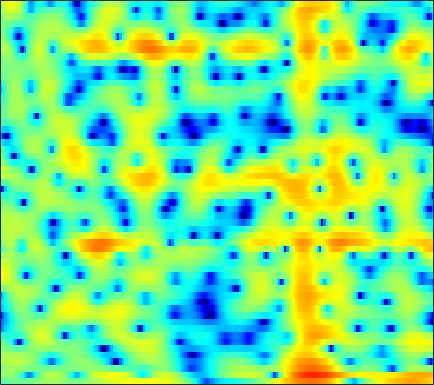

The file beside this chart, header and first rows:
-2.6131, -2.2139, -1.7806, -1.4484, -1.2583, -1.0878, -0.98952, -0.95148, -0.93557, -0.93694, -0.92539, -0.90689, -0.83138, -0.68877, -0.5351, -0.27767, 0.0082086, 0.23343, 0.53484, 0.80888, 1.0423, 1.1808, 1.3189, 1.3966
0.6384, 0.8933, 1.096, 1.128, 1.027, 0.7039, 0.1381, -0.4724, -1.585, -3.124, -5.21, -7.229, -10.33, -11.62, -9.868, -6.637, -3.987, -2.427, -0.7996, 0.421, 1.325, 1.831, 2.307, 2.572
-0.3361, 0.1348, 0.6258, 0.9675, 1.135, 1.238, 1.214, 1.126, 0.9317, 0.6702, 0.3745, 0.1544, -0.1155, -0.3319, -0.4505, -0.5551, -0.6014, -0.6201, -0.6331, -0.6447, -0.6573, -0.6623, -0.6624, -0.6418
1.308, 1.694, 2.112, 2.423, 2.592, 2.734, 2.782, 2.764, 2.674, 2.506, 2.263, 2.03, 1.653, 1.188, 0.7709, 0.1083, -0.7048, -1.44, -2.638, -4.149, -6.067, -7.832, -10.53, -12.48
1.606, 1.719, 1.824, 1.88, 1.896, 1.887, 1.849, 1.805, 1.732, 1.639, 1.519, 1.406, 1.217, 0.9658, 0.7237, 0.3145, -0.2094, -0.6873, -1.444, -2.321, -3.282, -3.997, -4.792, -5.197
0.6033, 0.408, 0.07656, -0.3358, -0.6862, -1.174, -1.618, -1.866, -2.005, -1.884, -1.529, -1.155, -0.6014, -0.06909, 0.2759, 0.6388, 0.882, 0.9849, 1.025, 0.9709, 0.8464, 0.7283, 0.5654, 0.4125
-0.9413, -1.252, -1.841, -2.726, -3.655, -5.427, -8.182, -11.47, -19.63, -16.13, -9.008, -5.837, -2.903, -0.8465, 0.3181, 1.494, 2.328, 2.772, 3.15, 3.311, 3.283, 3.149, 2.835, 2.372
-5.53, -5.015, -4.471, -4.138, -4.033, -4.078, -4.232, -4.32, -4.186, -3.583, -2.538, -1.584, -0.2638, 0.9446, 1.735, 2.611, 3.265, 3.613, 3.884, 3.937, 3.763, 3.477, 2.865, 1.954
-11.83, -9.933, -7.958, -6.399, -5.422, -4.33, -3.401, -2.775, -1.993, -1.237, -0.5093, 0.02216, 0.6962, 1.31, 1.72, 2.192, 2.556, 2.756, 2.914, 2.945, 2.837, 2.653, 2.261, 1.692
-12.4, -11.12, -9.315, -7.571, -6.379, -4.957, -3.728, -2.926, -2, -1.234, -0.614, -0.2305, 0.1752, 0.4846, 0.6626, 0.8484, 0.9959, 1.097, 1.232, 1.374, 1.516, 1.616, 1.727, 1.798
-16.27, -12.99, -9.776, -7.316, -5.823, -4.178, -2.845, -2.027, -1.174, -0.5855, -0.2375, -0.131, -0.1987, -0.4783, -0.8145, -1.39, -1.985, -2.316, -2.423, -2.045, -1.269, -0.5543, 0.4213, 1.32
-8.894, -7.776, -6.133, -4.537, -3.435, -2.13, -1.041, -0.3924, 0.2479, 0.6056, 0.6689, 0.505, -0.04271, -1.023, -2.131, -4.289, -7.732, -12.13, -27.5, -12.94, -6.824, -4.091, -1.542, 0.2873
-7.508, -6.427, -4.846, -3.316, -2.268, -1.029, -0.02372, 0.5584, 1.115, 1.422, 1.476, 1.343, 0.9493, 0.2836, -0.3639, -1.395, -2.51, -3.235, -3.757, -3.595, -2.895, -2.198, -1.256, -0.3708
-10.62, -7.312, -4.31, -2.197, -0.9783, 0.2802, 1.19, 1.693, 2.157, 2.422, 2.502, 2.45, 2.266, 1.956, 1.665, 1.206, 0.7098, 0.3325, -0.1615, -0.6588, -1.163, -1.567, -2.149, -2.705
-1.178, -0.573, 0.2921, 1.08, 1.574, 2.061, 2.343, 2.458, 2.495, 2.412, 2.259, 2.129, 1.942, 1.759, 1.609, 1.372, 1.079, 0.7815, 0.2432, -0.5136, -1.585, -2.675, -4.686, -7.787
3.566, 3.531, 3.459, 3.309, 3.117, 2.723, 2.175, 1.638, 0.7706, -0.1988, -1.108, -1.619, -1.914, -1.738, -1.414, -0.9005, -0.497, -0.3269, -0.3151, -0.5699, -1.113, -1.708, -2.725, -3.921
5.321, 5.056, 4.61, 4.027, 3.471, 2.544, 1.333, 0.1511, -1.904, -4.779, -9.239, -14.74, -17.36, -9.889, -6.693, -3.972, -2.28, -1.429, -0.7122, -0.3699, -0.3132, -0.4151, -0.7024, -1.066
5.006, 4.682, 4.17, 3.559, 3.015, 2.152, 1.094, 0.1742, -1.224, -2.796, -4.365, -5.225, -5.537, -4.797, -3.921, -2.726, -1.723, -1.133, -0.5724, -0.2681, -0.1919, -0.2652, -0.51, -0.8774
3.604, 3.355, 3.011, 2.625, 2.295, 1.769, 1.187, 0.7313, 0.1197, -0.4311, -0.8207, -0.9945, -1.047, -0.9043, -0.6932, -0.3692, -0.04716, 0.1419, 0.2789, 0.2686, 0.09178, -0.1582, -0.649, -1.344
1.02, 1.191, 1.459, 1.589, 1.544, 1.317, 0.9011, 0.5018, -0.02274, -0.3615, -0.4234, -0.2906, 0.1128, 0.5881, 0.9473, 1.358, 1.649, 1.746, 1.699, 1.473, 1.066, 0.65, -0.05588, -0.9637
-4.911, -2.097, 0.1437, 1.254, 1.517, 1.225, 0.165, -1.158, -3.557, -5.962, -5.701, -3.778, -1.172, 0.7982, 1.833, 2.739, 3.172, 3.237, 3.038, 2.525, 1.755, 1.055, 0.0733, -0.8539
-0.439, 0.6113, 1.74, 2.4, 2.538, 2.138, 1.103, -0.1031, -2.345, -4.462, -4.245, -2.591, -0.2628, 1.46, 2.319, 2.949, 3.034, 2.801, 2.098, 0.9026, -0.8079, -2.469, -5.181, -8.035
1.491, 1.877, 2.301, 2.564, 2.637, 2.549, 2.306, 2.025, 1.642, 1.36, 1.26, 1.335, 1.516, 1.649, 1.638, 1.43, 0.9373, 0.3381, -0.8264, -2.404, -4.469, -6.405, -9.553, -12.79
1.527, 1.891, 2.287, 2.562, 2.68, 2.769, 2.735, 2.663, 2.542, 2.381, 2.214, 2.065, 1.815, 1.486, 1.161, 0.5758, -0.214, -0.9853, -2.242, -3.777, -5.545, -6.94, -8.775, -10.18
1.62, 1.988, 2.373, 2.639, 2.757, 2.832, 2.799, 2.743, 2.615, 2.456, 2.272, 2.099, 1.832, 1.5, 1.191, 0.6334, -0.1379, -0.849, -2.052, -3.622, -5.666, -7.623, -11.18, -16.95
1.412, 1.796, 2.142, 2.313, 2.347, 2.245, 2.048, 1.854, 1.544, 1.269, 1.063, 0.9919, 0.9695, 0.9732, 0.9496, 0.8327, 0.559, 0.2311, -0.4396, -1.376, -2.604, -3.699, -5.318, -6.806
0.483, 0.8199, 1.06, 1.065, 0.91, 0.4835, -0.2024, -0.9045, -1.965, -3.015, -3.575, -3.433, -2.608, -1.489, -0.6952, 0.1871, 0.8114, 1.062, 1.194, 1.105, 0.8517, 0.5911, 0.2361, -0.08235
-1.35, -1.172, -1.03, -1.043, -1.232, -1.761, -2.84, -4.075, -6.713, -11.49, -26.54, -17.72, -8.839, -4.672, -2.627, -0.7178, 0.5759, 1.263, 1.897, 2.264, 2.438, 2.467, 2.424, 2.337
-5.162, -4.973, -4.283, -3.511, -3.078, -2.799, -2.923, -3.253, -4.012, -4.736, -5.066, -4.732, -3.623, -2.18, -1.095, 0.1286, 1.081, 1.658, 2.223, 2.572, 2.743, 2.77, 2.683, 2.51
-26.86, -14.66, -8.098, -4.902, -3.383, -2.134, -1.364, -1.064, -0.8257, -0.6981, -0.5302, -0.3572, -0.02244, 0.436, 0.8193, 1.338, 1.823, 2.137, 2.42, 2.561, 2.52, 2.377, 2.012, 1.472
-2.886, -2.782, -1.968, -0.9469, -0.2872, 0.4127, 0.8461, 1.017, 1.122, 1.047, 0.9197, 0.8094, 0.7062, 0.6919, 0.7529, 1.002, 1.386, 1.671, 1.991, 2.14, 2.016, 1.686, 0.9034, -0.3755
3.056, 2.774, 2.492, 2.328, 2.221, 2.079, 1.84, 1.622, 1.158, 0.5423, -0.3388, -1.135, -2.365, -3.494, -3.872, -3.405, -2.135, -1.075, 0.1661, 0.9736, 1.317, 1.229, 0.6364, -0.5852
3.564, 3.049, 2.337, 1.629, 1.132, 0.4863, -0.09516, -0.4824, -1.125, -1.881, -3.078, -4.437, -7.301, -12.65, -21.61, -14.1, -7.217, -4.412, -1.902, -0.3663, 0.5568, 0.9456, 1.118, 0.9956
1.585, 0.7377, -0.5349, -2.023, -3.163, -4.566, -5.259, -5.349, -4.911, -4.472, -4.196, -4.279, -4.532, -4.857, -4.839, -4.217, -3.15, -2.224, -1.107, -0.2403, 0.3612, 0.6952, 1.021, 1.304
-0.2526, -1.301, -3.198, -5.834, -8.671, -15.12, -27.83, -15.4, -9.04, -5.828, -3.811, -2.733, -1.733, -1.026, -0.5991, -0.1303, 0.2219, 0.4283, 0.5154, 0.4227, 0.1333, -0.1839, -0.5332, -0.5366
-1.766, -2.613, -3.889, -5.201, -6.177, -7.118, -7.095, -6.412, -4.76, -2.993, -1.44, -0.4596, 0.5653, 1.333, 1.733, 2.032, 2.112, 1.968, 1.48, 0.5425, -1.008, -2.792, -6.486, -11.93
-6.01, -7.199, -8.165, -8.143, -7.573, -6.406, -5.145, -4.135, -2.843, -1.614, -0.5246, 0.1808, 0.9414, 1.508, 1.797, 2.009, 2.002, 1.836, 1.403, 0.6552, -0.4441, -1.485, -3.035, -3.965
-11.22, -15.53, -34.11, -17.73, -12.44, -8.481, -5.934, -4.468, -2.99, -1.822, -0.9376, -0.4215, 0.1071, 0.4614, 0.6399, 0.7976, 0.8457, 0.8509, 0.791, 0.6969, 0.571, 0.5014, 0.4839, 0.6565
-6.996, -7.782, -8.189, -7.648, -6.757, -5.296, -3.915, -3.035, -2.095, -1.428, -1, -0.8394, -0.7736, -0.8503, -0.9502, -1.074, -1.068, -0.9467, -0.6357, -0.1864, 0.3357, 0.7295, 1.263, 1.762
-3.301, -3.191, -2.9, -2.472, -2.076, -1.506, -0.974, -0.6495, -0.3447, -0.289, -0.4765, -0.8193, -1.573, -2.651, -3.653, -5.047, -5.809, -5.547, -4.207, -2.505, -0.9314, 0.06109, 1.144, 1.966
-2.122, -1.485, -0.7581, -0.1113, 0.3155, 0.7644, 1.087, 1.202, 1.201, 0.9513, 0.4009, -0.2546, -1.557, -3.535, -5.708, -10.37, -20.34, -16.32, -8.299, -4.207, -1.629, -0.2537, 1.039, 1.898
-2.78, -1.755, -0.6383, 0.2583, 0.7874, 1.334, 1.68, 1.811, 1.778, 1.552, 1.09, 0.6, -0.2292, -1.249, -2.06, -3.049, -3.524, -3.361, -2.488, -1.309, -0.1681, 0.5278, 1.2, 1.542
-3.563, -2.537, -1.286, -0.2405, 0.4018, 1.06, 1.469, 1.638, 1.658, 1.477, 1.145, 0.8364, 0.3893, -0.007053, -0.2303, -0.3629, -0.2896, -0.1044, 0.2919, 0.7583, 1.172, 1.386, 1.486, 1.296
-5.009, -3.716, -2.049, -0.6561, 0.1876, 0.9865, 1.447, 1.561, 1.467, 1.067, 0.4536, -0.09595, -0.802, -1.251, -1.306, -0.9524, -0.2802, 0.3208, 1.079, 1.72, 2.153, 2.325, 2.292, 1.942
-8.554, -5.407, -2.534, -0.5909, 0.4173, 1.309, 1.729, 1.73, 1.323, 0.4225, -1.083, -2.72, -5.676, -8.948, -9.117, -5.877, -2.687, -0.8609, 0.9145, 2.122, 2.885, 3.196, 3.295, 3.054
-4.387, -3.069, -1.487, -0.2107, 0.4948, 1.114, 1.352, 1.301, 0.8543, -0.02859, -1.436, -2.87, -5.359, -7.702, -7.786, -5.379, -2.659, -1.009, 0.666, 1.819, 2.554, 2.859, 2.987, 2.808
-1.556, -1.159, -0.5949, -0.06951, 0.2646, 0.5527, 0.6571, 0.6169, 0.4116, 0.02947, -0.4779, -0.8774, -1.333, -1.549, -1.457, -1.035, -0.3469, 0.1998, 0.89, 1.428, 1.763, 1.878, 1.835, 1.578
-0.9444, -0.6751, -0.3076, -0.01976, 0.133, 0.2523, 0.2803, 0.2246, 0.1248, 0.009182, -0.07813, -0.1187, -0.07288, 0.06823, 0.2359, 0.5181, 0.8272, 1.051, 1.291, 1.435, 1.446, 1.362, 1.111, 0.7192
-1.04, -0.5306, -0.03139, 0.2278, 0.2605, 0.1704, -0.05577, -0.2892, -0.5692, -0.7284, -0.6729, -0.5111, -0.1189, 0.389, 0.775, 1.265, 1.631, 1.828, 1.927, 1.855, 1.616, 1.34, 0.873, 0.3297
-0.3094, 0.4738, 0.9887, 1.051, 0.8131, 0.1632, -0.8339, -1.71, -3.024, -4.02, -4.049, -3.315, -1.806, -0.2277, 0.7891, 1.874, 2.58, 2.873, 2.926, 2.595, 1.927, 1.22, 0.1689, -0.8223
2.002, 2.279, 2.223, 1.704, 1.048, -0.2918, -2.204, -4.148, -7.936, -15.48, -20.81, -10.63, -4.796, -1.327, 0.5089, 2.205, 3.256, 3.632, 3.649, 3.048, 1.712, 0.101, -3.207, -8.562
2.108, 1.806, 1.137, 0.04516, -1.03, -2.827, -4.843, -6.366, -7.999, -8.555, -7.792, -6.374, -4.052, -1.758, -0.2771, 1.26, 2.301, 2.744, 2.9, 2.544, 1.633, 0.5847, -1.28, -3.159
0.6804, 0.2231, -0.7194, -2.112, -3.6, -6.261, -10.14, -14.36, -19.15, -13.98, -9.416, -6.944, -4.374, -2.353, -1.109, 0.2083, 1.182, 1.704, 2.099, 2.2, 2.07, 1.865, 1.526, 1.273
-0.3922, -0.5875, -1.178, -2.139, -3.168, -4.893, -7.024, -8.654, -9.687, -8.641, -6.678, -5.207, -3.49, -2.063, -1.167, -0.162, 0.6316, 1.112, 1.593, 1.911, 2.096, 2.163, 2.208, 2.215
-0.7352, -0.4613, -0.3401, -0.5267, -0.8067, -1.356, -1.968, -2.355, -2.706, -2.802, -2.643, -2.39, -1.953, -1.457, -1.07, -0.5091, 0.02628, 0.3931, 0.8443, 1.218, 1.491, 1.637, 1.763, 1.803
-0.4044, 0.4119, 1.182, 1.6, 1.724, 1.648, 1.374, 1.068, 0.542, -0.09435, -0.7839, -1.32, -1.952, -2.344, -2.378, -2.097, -1.533, -1.071, -0.4989, -0.04776, 0.2654, 0.4281, 0.547, 0.6046
0.7655, 1.954, 3.075, 3.789, 4.059, 4.132, 3.863, 3.426, 2.539, 1.25, -0.5426, -2.307, -5.308, -8.541, -9.355, -7.43, -5.039, -3.723, -2.642, -2.153, -2.049, -2.116, -2.211, -2.148
2.026, 2.996, 4.004, 4.682, 4.97, 5.061, 4.797, 4.357, 3.413, 2.011, 0.03721, -1.926, -5.313, -9.148, -10.26, -8.295, -6.15, -5.166, -4.731, -5.185, -6.518, -8.072, -10.29, -10.64
